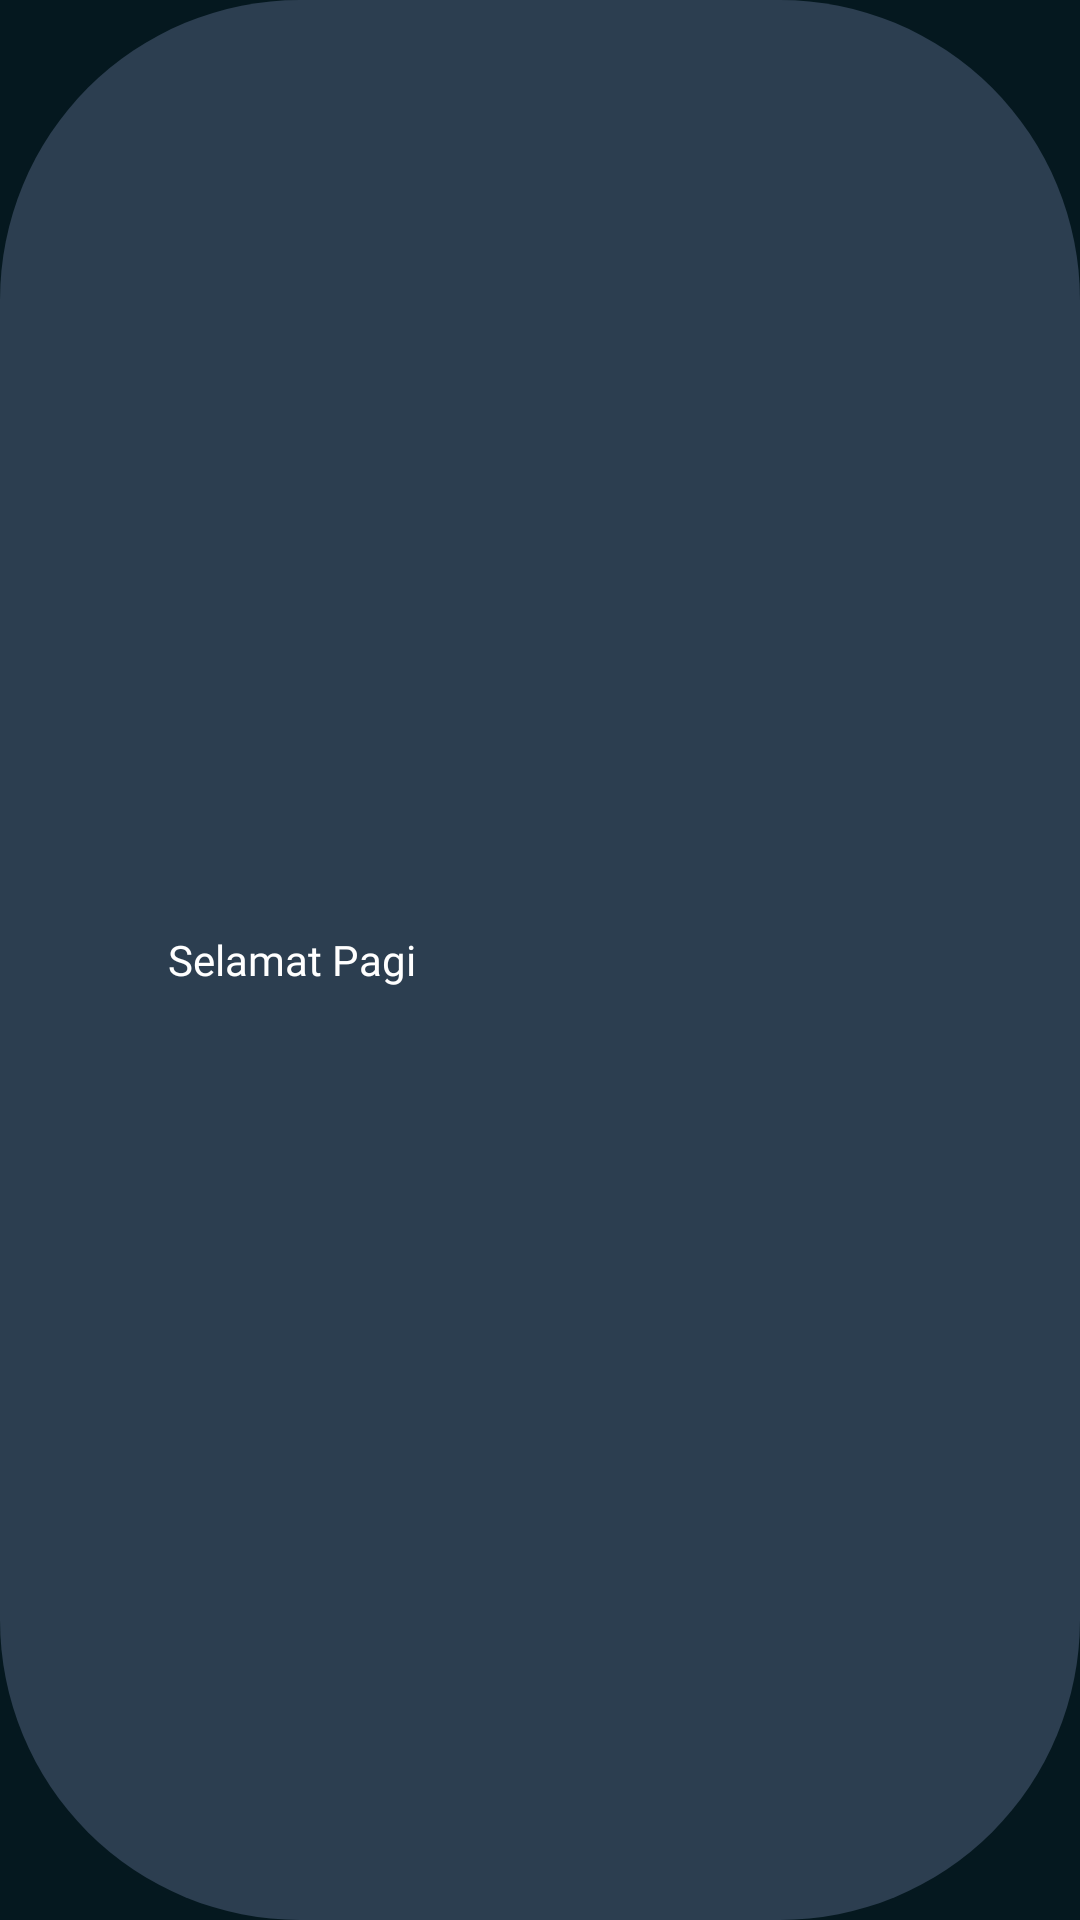

Here is an Android app screen rendered from its layout file. Give the layout XML and the strings, colors and styles it references.
<!-- AndroidManifest.xml: application theme Theme.ProjectSkillSwap -->
<!-- res/layout/layout_custom_toast.xml -->
<?xml version="1.0" encoding="utf-8"?>
<LinearLayout xmlns:android="http://schemas.android.com/apk/res/android"
    android:id="@+id/custom_toast_container"
    android:layout_width="wrap_content"
    android:layout_height="wrap_content"
    android:background="@drawable/toast_background"
    android:gravity="center_vertical"
    android:orientation="horizontal"
    android:paddingStart="20dp"
    android:paddingTop="12dp"
    android:paddingEnd="20dp"
    android:paddingBottom="12dp">

    <ImageView
        android:id="@+id/iv_toast_icon"
        android:layout_width="24dp"
        android:layout_height="24dp"
        android:src="@drawable/ic_sun"
        android:contentDescription="Waktu" />

    <TextView
        android:id="@+id/tv_toast_message"
        android:layout_width="wrap_content"
        android:layout_height="wrap_content"
        android:layout_marginStart="12dp"
        android:fontFamily="@font/poppins_semibold"
        android:text="Selamat Pagi"
        android:textColor="@android:color/white"
        android:textSize="14sp" />

</LinearLayout>
<!-- resources referenced by this layout -->
<resources>
  <!-- drawable toast_background (drawable) -->
  <?xml version="1.0" encoding="utf-8"?>
  <shape xmlns:android="http://schemas.android.com/apk/res/android"
      android:shape="rectangle">
  
      
      <solid android:color="#2C3E50" />
  
      
      <corners android:radius="100dp" />
  
  </shape>
  <style name="Theme.ProjectSkillSwap" parent="Theme.Material3.DayNight.NoActionBar">
          
          <item name="android:statusBarColor">@color/skillswap_bg_dark</item>
          <item name="android:navigationBarColor">@color/skillswap_bg_dark</item>
          <item name="android:windowBackground">@color/skillswap_bg_dark</item>
          
          
          <item name="colorPrimary">@color/skillswap_emerald</item>
          <item name="colorSecondary">@color/skillswap_soft_green</item>
      </style>
  <color name="skillswap_bg_dark">#05181F</color>
  <color name="skillswap_emerald">#00D09E</color>
  <color name="skillswap_soft_green">#DFF7E2</color>
</resources>
